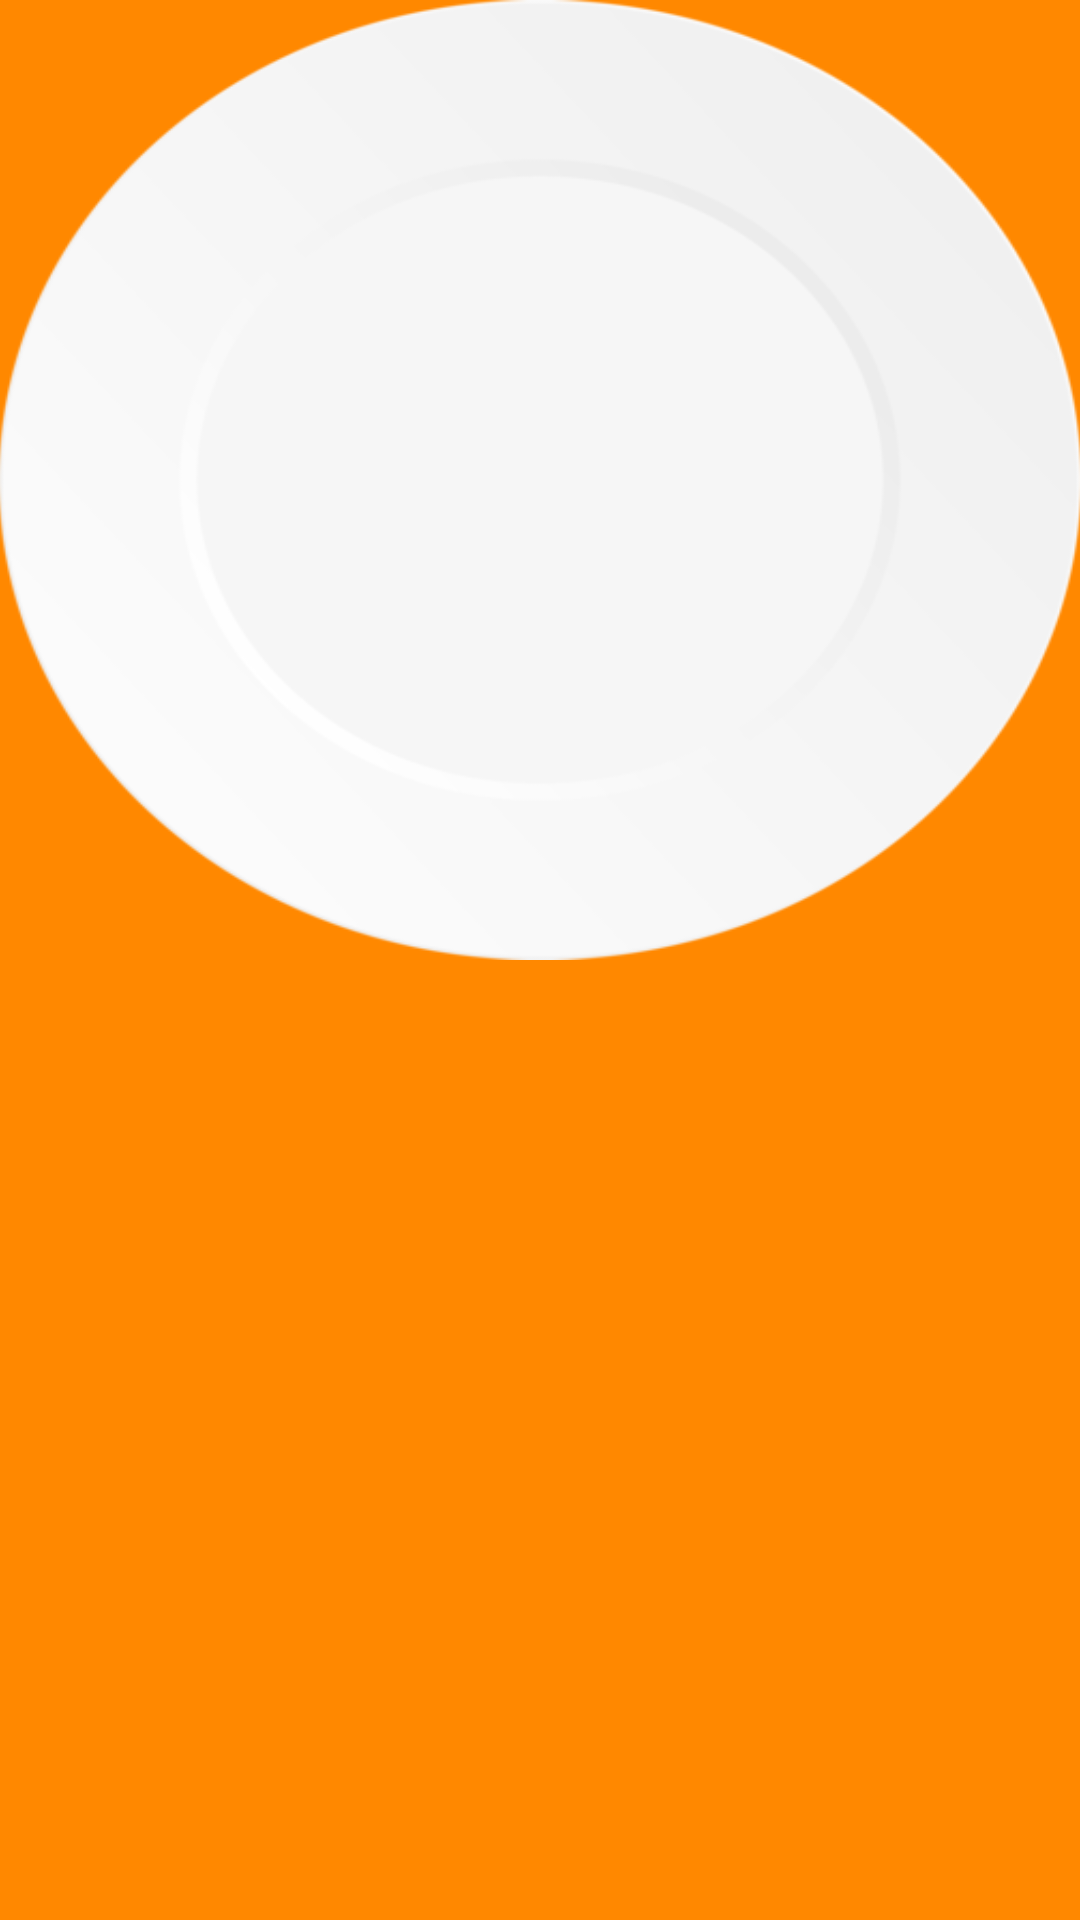

Produce the Android XML layout that renders to this screen, including the resource entries it uses.
<!-- AndroidManifest.xml: application theme AppTheme -->
<!-- res/layout/activity_second.xml -->
<LinearLayout xmlns:android="http://schemas.android.com/apk/res/android"
    xmlns:tools="http://schemas.android.com/tools"
    android:layout_width="match_parent"
    android:layout_height="match_parent"
    android:background="@color/darkorange"
    android:gravity="center_horizontal"
    android:orientation="vertical"
    android:paddingBottom="@dimen/activity_vertical_margin"
    android:paddingLeft="@dimen/activity_horizontal_margin"
    android:paddingRight="@dimen/activity_horizontal_margin"
    android:paddingTop="@dimen/activity_vertical_margin"
    tools:context=".SecondActivity" >

    <GridView
        android:id="@+id/gvMainActivity"
        android:layout_width="match_parent"
        android:layout_height="320dp"
        android:layout_weight="0.00"
        android:background="@drawable/prato"
        android:gravity="center"
        android:numColumns="3"
        android:padding="40dp" />

    <HorizontalScrollView
        android:id="@+id/hsvMainActivity"
        android:layout_width="match_parent"
        android:layout_height="wrap_content"
        android:layout_marginTop="@dimen/activity_vertical_margin" >

        <LinearLayout
            android:id="@+id/llMainActivity"
            android:layout_width="wrap_content"
            android:layout_height="match_parent"
            android:orientation="horizontal" />
    </HorizontalScrollView>

</LinearLayout>
<!-- resources referenced by this layout -->
<resources>
  <color name="darkorange">#FFFF8800</color>
  <!-- drawable prato: png bitmap (drawable, 17637 bytes) -->
  <style name="AppTheme" parent="AppBaseTheme">
          
      </style>
  <style name="AppBaseTheme" parent="Theme.AppCompat.Light">
          
      </style>
</resources>
